4-way image classification set "Data" from GitHub (ayushya-pare/Image_Classification); label vocabulary: distel, kamille, nachtchatten, zuckerruebe.

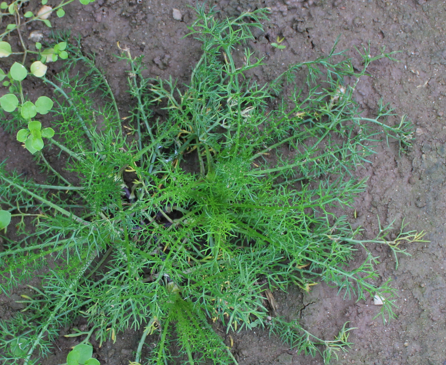
Label: kamille

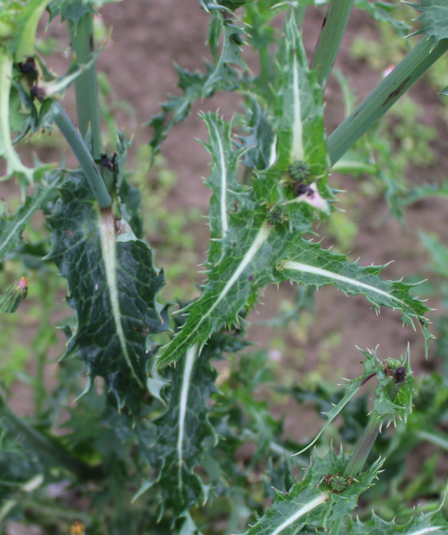
Label: distel

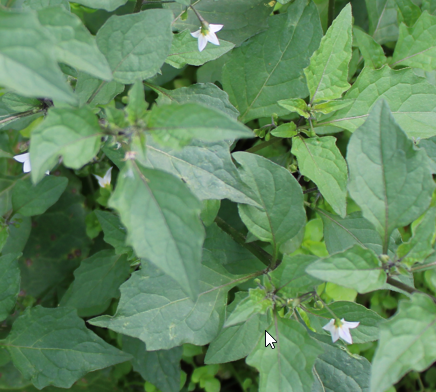
Label: nachtchatten

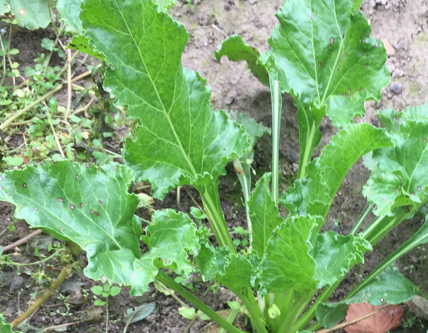
Label: zuckerruebe

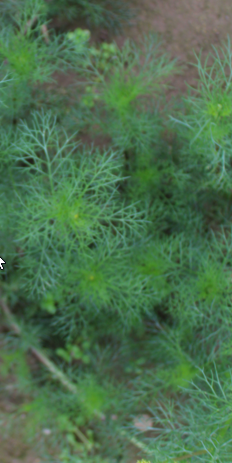
Label: kamille

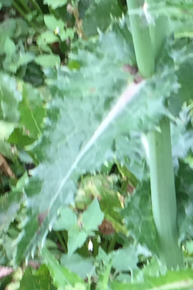
Label: distel
